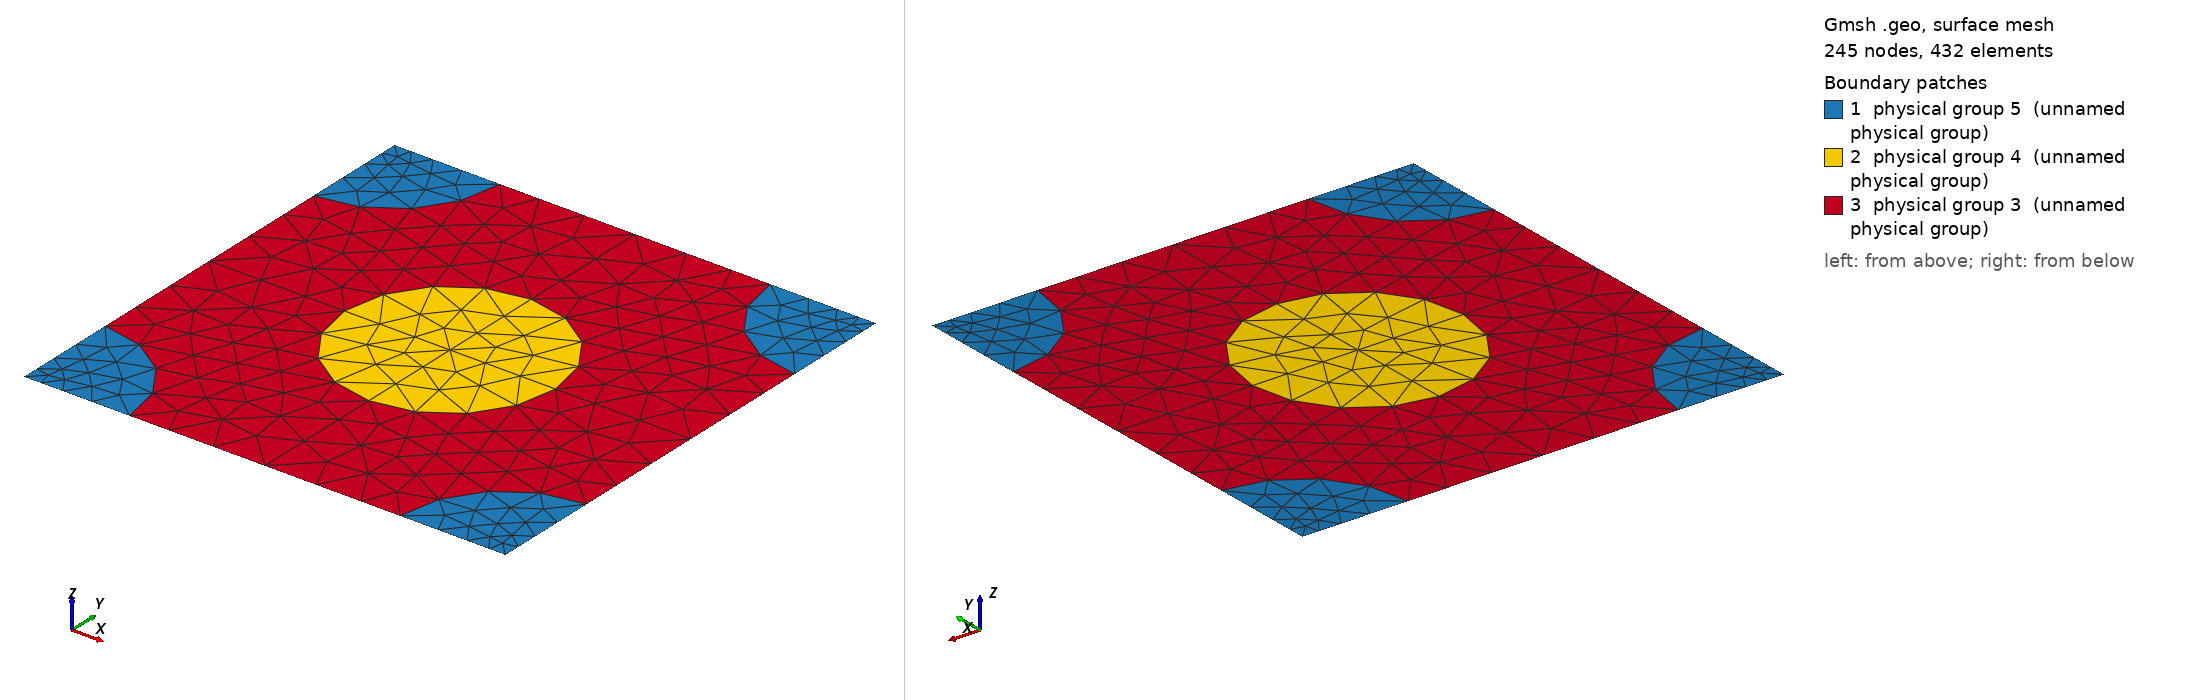

Gmsh geometry script, surface-meshed: 245 nodes, 432 surface elements. Boundary patches (legend numbers): 1 physical group 5 (unnamed physical group), 2 physical group 4 (unnamed physical group), 3 physical group 3 (unnamed physical group). Left view from above one corner, right view from below the opposite corner. Legend entries are the model's physical surfaces. The drawing asked Gmsh for element sizes between 1% and 20% of the model's largest extent; the script's own settings can give other sizes.

=== 730_160_160.geo (drawn) ===
d = 1; // grating period
ff = 0.300000;
d_in_nm = 730;
a1 = 160;
radius1 = (a1/d_in_nm)*d;
radius2 = (160/d_in_nm)*d;
lc = 0.150000; // 0.501 0.201 0.0701;
lc2 = lc/1.500000; // on cylinder surfaces
lc3 = lc/1.500000; // cylinder1 centres
lc4 = lc/4.500000; // cylinder2 centres
posx = 0;//
posy = 0;//

hy = d; // Thickness: Squre profile => hy=d
hx = 0.;

// 2*2 supercell outline

Point(1) = {0, 0, 0, lc4};
Point(2) = {-hx, -hy, 0, lc4};
Point(3) = {-hx+d, -hy, 0, lc4};
Point(4) = {d, 0, 0,lc4};
Point(5) = {-hx+d/2+posx, -hy/2+posy, 0,lc3};
Point(10) = {-hx+d/2+posx, 0, 0, lc};
Point(11) = {0,-hy/2+posy, 0, lc};
Point(12) = {-hx+d/2+posx, -hy, 0, lc};
Point(13) = {d, -hy/2+posy, 0, lc};

Point(14) = {-hx+radius2, 0, 0, lc2};
Point(15) = {d-radius2, 0, 0, lc2};
Point(16) = {0,-radius2, 0, lc2};
Point(18) = {-hx+d/2+posx, -hy/2+radius1+posy, 0, lc2};
Point(20) = {d,-radius2, 0, lc2};
Point(21) = {-hx+d/2-radius1+posx, -hy/2+posy, 0,lc2};
Point(22) = {-hx+d/2+radius1+posx, -hy/2+posy, 0,lc2};
Point(23) = {-hx, -hy+radius2, 0, lc2};
Point(25) = {-hx+d/2+posx, -hy/2-radius1+posy, 0, lc2};
Point(27) = {d,-hy+radius2, 0, lc2};
Point(28) = {-hx+radius2, -hy, 0, lc2};
Point(29) = {d-radius2, -hy, 0, lc2};

Line(1) = {1, 14};
Line(2) = {14, 10};
Line(3) = {10, 15};
Line(4) = {15, 4};
Line(5) = {4, 20};
Line(6) = {20, 13};
Line(7) = {13, 27};
Line(8) = {27, 3};
Line(9) = {3, 29};
Line(10) = {29, 12};
Line(11) = {12, 28};
Line(12) = {28, 2};
Line(13) = {2, 23};
Line(14) = {23, 11};
Line(15) = {11, 16};
Line(16) = {16, 1};
Line(18) = {18, 10};
Line(19) = {18, 5};
Line(20) = {5, 25};
Line(21) = {25, 12};
Line(22) = {11, 21};
Line(23) = {21, 5};
Line(24) = {5, 22};
Line(25) = {22, 13};

Circle(26) = {14, 1, 16};
Circle(27) = {15, 4, 20};
Circle(28) = {27, 3, 29};
Circle(29) = {28, 2, 23};
Circle(30) = {21, 5, 18};
Circle(31) = {18, 5, 22};
Circle(32) = {22, 5, 25};
Circle(33) = {25, 5, 21};

Line Loop(77) = {1, 26, 16};
Plane Surface(78) = {77};
Line Loop(79) = {4, 5, -27};
Plane Surface(80) = {79};
Line Loop(81) = {28, -9, -8};
Plane Surface(82) = {81};
Line Loop(83) = {29, -13, -12};
Plane Surface(84) = {83};
Line Loop(85) = {30, 19, -23};
Plane Surface(86) = {85};
Line Loop(87) = {19, 24, -31};
Plane Surface(88) = {87};
Line Loop(89) = {24, 32, -20};
Plane Surface(90) = {89};
Line Loop(91) = {20, 33, 23};
Plane Surface(92) = {91};
Line Loop(93) = {2, -18, -30, -22, 15, -26};
Plane Surface(94) = {93};
Line Loop(95) = {3, 27, 6, -25, -31, 18};
Plane Surface(96) = {95};
Line Loop(97) = {25, 7, 28, 10, -21, -32};
Plane Surface(98) = {97};
Line Loop(99) = {21, 11, 29, 14, 22, -33};
Plane Surface(100) = {99};

Physical Line(101) = {1, 2, 3, 4};
Physical Line(102) = {5, 6, 7, 8};
Physical Line(103) = {9, 10, 11, 12};
Physical Line(104) = {13, 14, 15, 16};

Physical Surface(3) = {94, 96, 98, 100};
Physical Surface(4) = {86, 88, 90, 92};
Physical Surface(5) = {78, 80, 82, 84};
